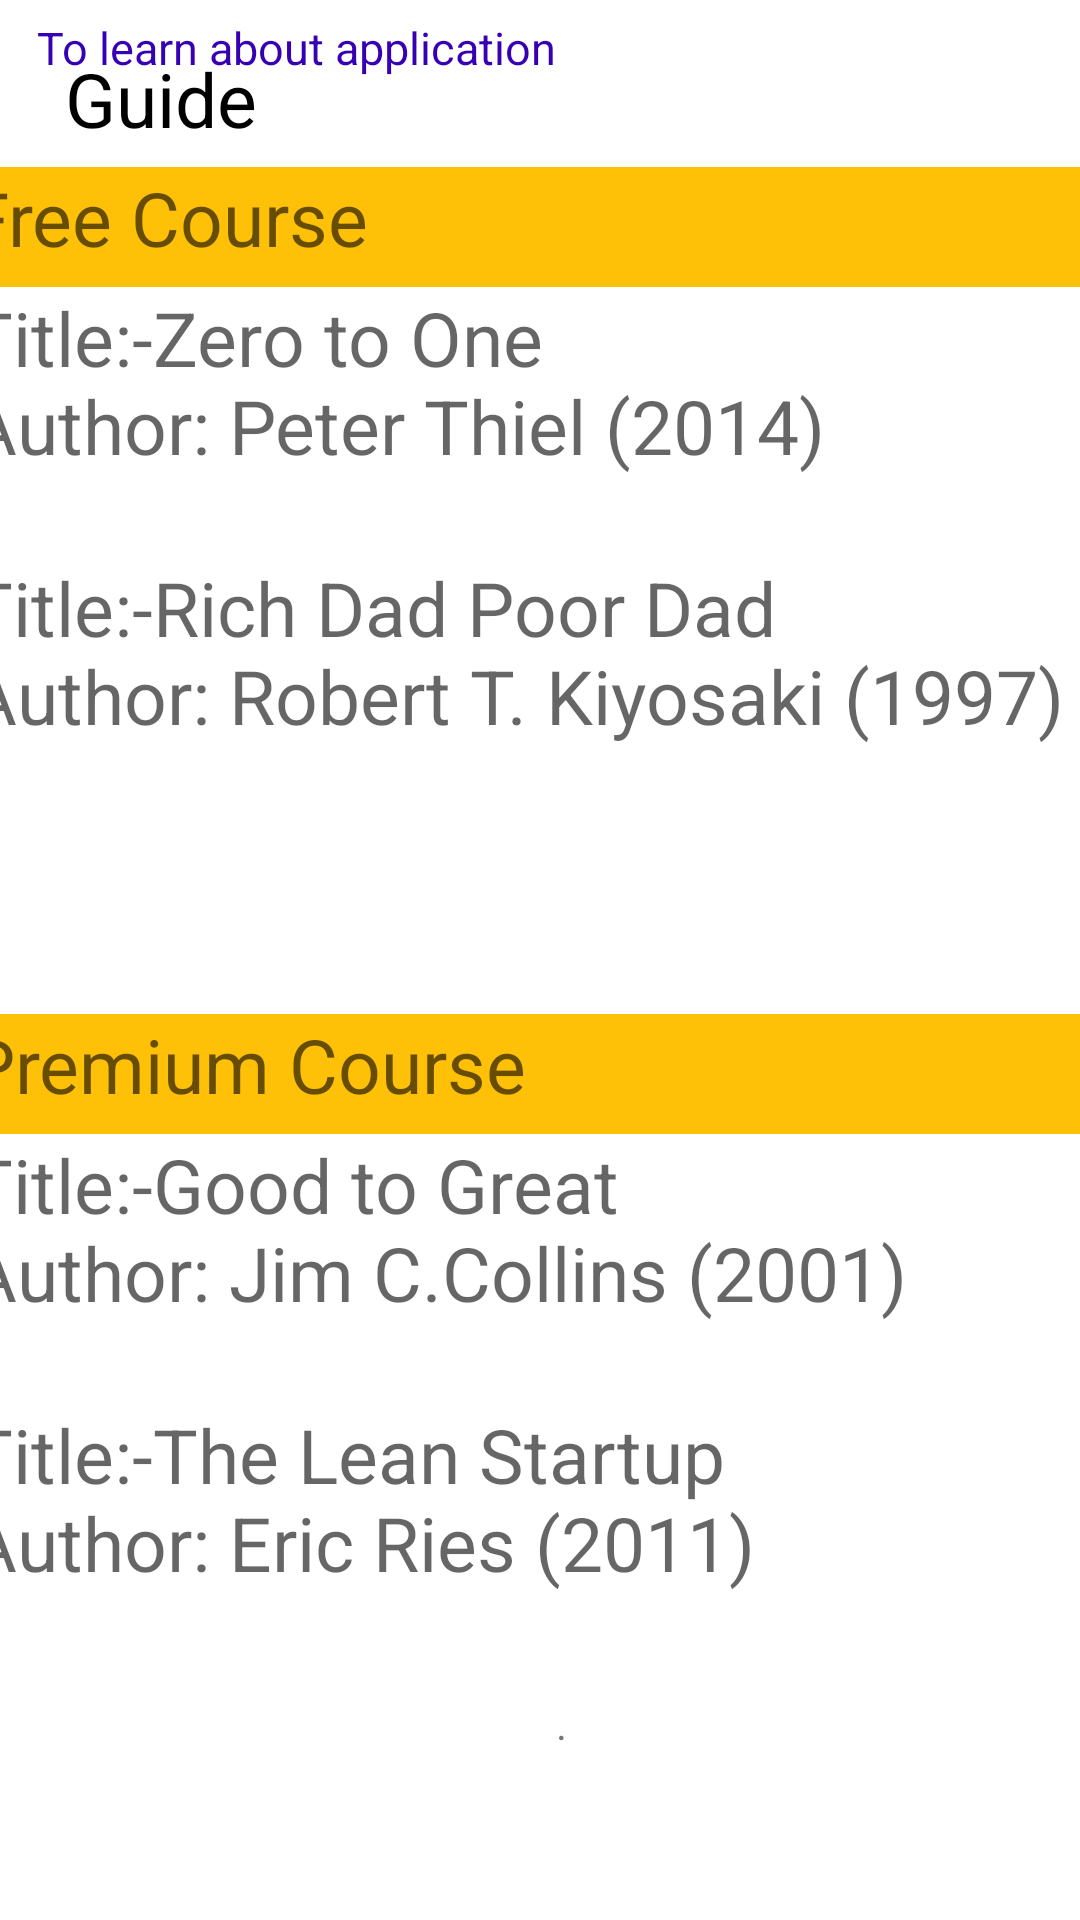

Layout XML and referenced resources for this Android screen:
<!-- AndroidManifest.xml: application theme Theme.NahalOman -->
<!-- res/layout/advanceguide.xml -->
<?xml version="1.0" encoding="utf-8"?>
<androidx.constraintlayout.widget.ConstraintLayout xmlns:android="http://schemas.android.com/apk/res/android"
    xmlns:app="http://schemas.android.com/apk/res-auto"
    xmlns:tools="http://schemas.android.com/tools"
    android:layout_width="match_parent"
    android:layout_height="match_parent"
    android:background="@drawable/hopefullyfinalbackground"
    tools:context=".ui.advanceguide.advanceguide">


    <TextView
        android:id="@+id/textView7"
        android:layout_width="175dp"
        android:layout_height="48dp"
        android:layout_marginTop="16dp"
        android:text="Guide"
        android:textColor="@color/black"
        android:textSize="25dp"
        app:layout_constraintEnd_toEndOf="parent"
        app:layout_constraintHorizontal_bias="0.118"
        app:layout_constraintStart_toStartOf="parent"
        app:layout_constraintTop_toTopOf="parent" />

    <TextView
        android:id="@+id/textView8"
        android:layout_width="183dp"
        android:layout_height="26dp"
        android:layout_marginBottom="24dp"
        android:text="To learn about application"
        android:textColor="@color/purple_700"
        android:textSize="15sp"
        app:layout_constraintBottom_toTopOf="@+id/tableLayout2"
        app:layout_constraintEnd_toEndOf="parent"
        app:layout_constraintHorizontal_bias="0.07"
        app:layout_constraintStart_toStartOf="parent" />

    <TableLayout
        android:id="@+id/tableLayout2"
        android:layout_width="382dp"
        android:layout_height="227dp"
        android:background="@color/white"
        app:layout_constraintBottom_toTopOf="@+id/tableLayout"
        app:layout_constraintEnd_toEndOf="parent"
        app:layout_constraintStart_toStartOf="parent"
        app:layout_constraintTop_toTopOf="parent">

        <TableRow android:background="#FFC107">

            <TextView
                android:layout_width="300dp"
                android:layout_height="40dp"
                android:hint="Free Course"
                android:textSize="25dp"></TextView>

        </TableRow>

        <TableRow
            android:layout_width="match_parent"
            android:layout_height="wrap_content">

            <TextView
                android:layout_width="300dp"
                android:layout_height="75dp"
                android:hint="Title:-Zero to One                      Author: Peter Thiel (2014)"
                android:textColor="@color/black"
                android:textSize="25dp"></TextView>

        </TableRow>

        <TableRow
            android:layout_width="match_parent"
            android:layout_height="wrap_content">

            <TextView
                android:layout_width="400dp"
                android:layout_height="15dp"
                android:hint="-----------------------------------------------------"
                android:textColor="@color/black"
                android:textSize="25dp"></TextView>

        </TableRow>

        <TableRow
            android:layout_width="match_parent"
            android:layout_height="wrap_content">

            <TextView

                android:layout_width="400dp"
                android:layout_height="75dp"
                android:hint="Title:-Rich Dad Poor Dad           Author: Robert T. Kiyosaki (1997)"
                android:textColor="@color/black"
                android:textSize="25dp"></TextView>

        </TableRow>


    </TableLayout>


    <TableLayout
        android:id="@+id/tableLayout"
        android:layout_width="382dp"
        android:layout_height="227dp"
        android:background="@color/white"
        app:layout_constraintBottom_toTopOf="@+id/textView3"
        app:layout_constraintEnd_toEndOf="parent"
        app:layout_constraintStart_toStartOf="parent">

        <TableRow android:background="#FFC107">

            <TextView
                android:layout_width="300dp"
                android:layout_height="40dp"
                android:hint="Premium Course"
                android:textSize="25dp"></TextView>

        </TableRow>

        <TableRow
            android:layout_width="match_parent"
            android:layout_height="wrap_content">

            <TextView
                android:layout_width="300dp"
                android:layout_height="75dp"
                android:hint="Title:-Good to Great                 Author: Jim C.Collins (2001)"
                android:textColor="@color/black"
                android:textSize="25dp"></TextView>

        </TableRow>

        <TableRow
            android:layout_width="match_parent"
            android:layout_height="wrap_content">

            <TextView
                android:layout_width="400dp"
                android:layout_height="15dp"
                android:hint="-----------------------------------------------------"
                android:textColor="@color/black"
                android:textSize="25dp"></TextView>

        </TableRow>

        <TableRow
            android:layout_width="match_parent"
            android:layout_height="wrap_content">

            <TextView
                android:layout_width="400dp"
                android:layout_height="75dp"
                android:hint="Title:-The Lean Startup               Author: Eric Ries (2011)"
                android:textColor="@color/black"
                android:textSize="25dp"></TextView>

        </TableRow>


    </TableLayout>

    <TextView
        android:id="@+id/textView3"
        android:layout_width="wrap_content"
        android:layout_height="wrap_content"
        android:layout_marginBottom="56dp"
        android:text="."
        app:layout_constraintBottom_toBottomOf="parent"
        app:layout_constraintEnd_toEndOf="parent"
        app:layout_constraintHorizontal_bias="0.52"
        app:layout_constraintStart_toStartOf="parent" />

</androidx.constraintlayout.widget.ConstraintLayout>
<!-- resources referenced by this layout -->
<resources>
  <style name="Theme.NahalOman" parent="Theme.MaterialComponents.DayNight.DarkActionBar">
          
          <item name="colorPrimary">@color/purple_500</item>
          <item name="colorPrimaryVariant">@color/purple_700</item>
          <item name="colorOnPrimary">@color/white</item>
          
          <item name="colorSecondary">@color/teal_200</item>
          <item name="colorSecondaryVariant">@color/teal_700</item>
          <item name="colorOnSecondary">@color/black</item>
          
          <item name="android:statusBarColor">?attr/colorPrimaryVariant</item>
          
      </style>
  <!-- not gathered from this repository: default colours our renderer supplied (Android Studio template values) -->
  <color name="purple_500">#FF6200EE</color>
  <color name="purple_700">#FF3700B3</color>
  <color name="teal_200">#FF03DAC5</color>
  <color name="teal_700">#FF018786</color>
  <color name="black">#FF000000</color>
  <color name="white">#FFFFFFFF</color>
</resources>
